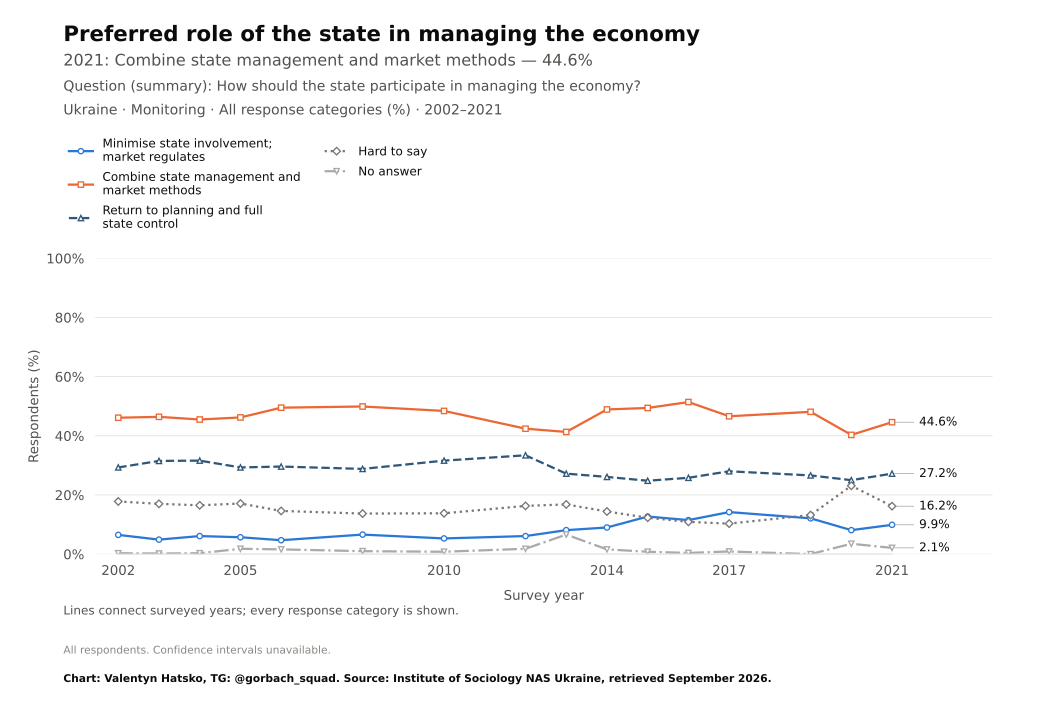

The table this chart was drawn from, first rows:
survey, item, year, question_type, source_file, source_field, source_table, source_sha256, response, estimate, se, ci_low, ci_high, n_valid, n_domain, n_psu, kish_n, weight_sum, weighted, variance_method, denominator, excluded_non_numeric_pct, spontaneous_against_democracy_pct, round
Monitoring, state_market_role, 2002, nominal, monitoring-2021dlya-tipografii.pdf, a7, question_trend_source_cells.csv, , Minimise state involvement; market regul…, 6.5, , , , , , , , , , , all respondents as published, , , 
Monitoring, state_market_role, 2003, nominal, panina-1994-2005.pdf, a7, question_trend_source_cells.csv, , Minimise state involvement; market regul…, 4.9, , , , , , , , , , , all respondents as published, , , 
Monitoring, state_market_role, 2004, nominal, monitoring-2021dlya-tipografii.pdf, a7, question_trend_source_cells.csv, , Minimise state involvement; market regul…, 6.1, , , , , , , , , , , all respondents as published, , , 
Monitoring, state_market_role, 2005, nominal, soc-mon-2013.pdf, a7, question_trend_source_cells.csv, , Minimise state involvement; market regul…, 5.7, , , , , , , , , , , all respondents as published, , , 
Monitoring, state_market_role, 2006, nominal, monitoring-2021dlya-tipografii.pdf, a7, question_trend_source_cells.csv, , Minimise state involvement; market regul…, 4.7, , , , , , , , , , , all respondents as published, , , 
Monitoring, state_market_role, 2008, nominal, monitoring-2021dlya-tipografii.pdf, a7, question_trend_source_cells.csv, , Minimise state involvement; market regul…, 6.6, , , , , , , , , , , all respondents as published, , , 
Monitoring, state_market_role, 2010, nominal, monitoring-2021dlya-tipografii.pdf, a7, question_trend_source_cells.csv, , Minimise state involvement; market regul…, 5.3, , , , , , , , , , , all respondents as published, , , 
Monitoring, state_market_role, 2012, nominal, monitoring-2021dlya-tipografii.pdf, a7, question_trend_source_cells.csv, , Minimise state involvement; market regul…, 6.1, , , , , , , , , , , all respondents as published, , , 
Monitoring, state_market_role, 2013, nominal, monitoring-2021dlya-tipografii.pdf, a7, question_trend_source_cells.csv, , Minimise state involvement; market regul…, 8.1, , , , , , , , , , , all respondents as published, , , 
Monitoring, state_market_role, 2014, nominal, monitoring-2021dlya-tipografii.pdf, a7, question_trend_source_cells.csv, , Minimise state involvement; market regul…, 9.0, , , , , , , , , , , all respondents as published, , , 
Monitoring, state_market_role, 2015, nominal, monitoring-2021dlya-tipografii.pdf, a7, question_trend_source_cells.csv, , Minimise state involvement; market regul…, 12.7, , , , , , , , , , , all respondents as published, , , 
Monitoring, state_market_role, 2016, nominal, monitoring-2021dlya-tipografii.pdf, a7, question_trend_source_cells.csv, , Minimise state involvement; market regul…, 11.5, , , , , , , , , , , all respondents as published, , , 
Monitoring, state_market_role, 2017, nominal, monitoring-2021dlya-tipografii.pdf, a7, question_trend_source_cells.csv, , Minimise state involvement; market regul…, 14.2, , , , , , , , , , , all respondents as published, , , 
Monitoring, state_market_role, 2019, nominal, monitoring-2021dlya-tipografii.pdf, a7, question_trend_source_cells.csv, , Minimise state involvement; market regul…, 12.1, , , , , , , , , , , all respondents as published, , , 
Monitoring, state_market_role, 2020, nominal, monitoring-2021dlya-tipografii.pdf, a7, question_trend_source_cells.csv, , Minimise state involvement; market regul…, 8.1, , , , , , , , , , , all respondents as published, , , 
Monitoring, state_market_role, 2021, nominal, monitoring-2021dlya-tipografii.pdf, a7, question_trend_source_cells.csv, , Minimise state involvement; market regul…, 9.9, , , , , , , , , , , all respondents as published, , , 
Monitoring, state_market_role, 2002, nominal, monitoring-2021dlya-tipografii.pdf, a7, question_trend_source_cells.csv, , Combine state management and market meth…, 46.1, , , , , , , , , , , all respondents as published, , , 
Monitoring, state_market_role, 2003, nominal, panina-1994-2005.pdf, a7, question_trend_source_cells.csv, , Combine state management and market meth…, 46.4, , , , , , , , , , , all respondents as published, , , 
Monitoring, state_market_role, 2004, nominal, monitoring-2021dlya-tipografii.pdf, a7, question_trend_source_cells.csv, , Combine state management and market meth…, 45.5, , , , , , , , , , , all respondents as published, , , 
Monitoring, state_market_role, 2005, nominal, soc-mon-2013.pdf, a7, question_trend_source_cells.csv, , Combine state management and market meth…, 46.2, , , , , , , , , , , all respondents as published, , , 
Monitoring, state_market_role, 2006, nominal, monitoring-2021dlya-tipografii.pdf, a7, question_trend_source_cells.csv, , Combine state management and market meth…, 49.5, , , , , , , , , , , all respondents as published, , , 
Monitoring, state_market_role, 2008, nominal, monitoring-2021dlya-tipografii.pdf, a7, question_trend_source_cells.csv, , Combine state management and market meth…, 49.9, , , , , , , , , , , all respondents as published, , , 
Monitoring, state_market_role, 2010, nominal, monitoring-2021dlya-tipografii.pdf, a7, question_trend_source_cells.csv, , Combine state management and market meth…, 48.4, , , , , , , , , , , all respondents as published, , , 
Monitoring, state_market_role, 2012, nominal, monitoring-2021dlya-tipografii.pdf, a7, question_trend_source_cells.csv, , Combine state management and market meth…, 42.4, , , , , , , , , , , all respondents as published, , , 
Monitoring, state_market_role, 2013, nominal, monitoring-2021dlya-tipografii.pdf, a7, question_trend_source_cells.csv, , Combine state management and market meth…, 41.3, , , , , , , , , , , all respondents as published, , , 
Monitoring, state_market_role, 2014, nominal, monitoring-2021dlya-tipografii.pdf, a7, question_trend_source_cells.csv, , Combine state management and market meth…, 48.9, , , , , , , , , , , all respondents as published, , , 
Monitoring, state_market_role, 2015, nominal, monitoring-2021dlya-tipografii.pdf, a7, question_trend_source_cells.csv, , Combine state management and market meth…, 49.4, , , , , , , , , , , all respondents as published, , , 
Monitoring, state_market_role, 2016, nominal, monitoring-2021dlya-tipografii.pdf, a7, question_trend_source_cells.csv, , Combine state management and market meth…, 51.4, , , , , , , , , , , all respondents as published, , , 
Monitoring, state_market_role, 2017, nominal, monitoring-2021dlya-tipografii.pdf, a7, question_trend_source_cells.csv, , Combine state management and market meth…, 46.6, , , , , , , , , , , all respondents as published, , , 
Monitoring, state_market_role, 2019, nominal, monitoring-2021dlya-tipografii.pdf, a7, question_trend_source_cells.csv, , Combine state management and market meth…, 48.1, , , , , , , , , , , all respondents as published, , , 
Monitoring, state_market_role, 2020, nominal, monitoring-2021dlya-tipografii.pdf, a7, question_trend_source_cells.csv, , Combine state management and market meth…, 40.3, , , , , , , , , , , all respondents as published, , , 
Monitoring, state_market_role, 2021, nominal, monitoring-2021dlya-tipografii.pdf, a7, question_trend_source_cells.csv, , Combine state management and market meth…, 44.6, , , , , , , , , , , all respondents as published, , , 
Monitoring, state_market_role, 2002, nominal, monitoring-2021dlya-tipografii.pdf, a7, question_trend_source_cells.csv, , Return to planning and full state contro…, 29.3, , , , , , , , , , , all respondents as published, , , 
Monitoring, state_market_role, 2003, nominal, panina-1994-2005.pdf, a7, question_trend_source_cells.csv, , Return to planning and full state contro…, 31.5, , , , , , , , , , , all respondents as published, , , 
Monitoring, state_market_role, 2004, nominal, monitoring-2021dlya-tipografii.pdf, a7, question_trend_source_cells.csv, , Return to planning and full state contro…, 31.6, , , , , , , , , , , all respondents as published, , , 
Monitoring, state_market_role, 2005, nominal, soc-mon-2013.pdf, a7, question_trend_source_cells.csv, , Return to planning and full state contro…, 29.3, , , , , , , , , , , all respondents as published, , , 
Monitoring, state_market_role, 2006, nominal, monitoring-2021dlya-tipografii.pdf, a7, question_trend_source_cells.csv, , Return to planning and full state contro…, 29.6, , , , , , , , , , , all respondents as published, , , 
Monitoring, state_market_role, 2008, nominal, monitoring-2021dlya-tipografii.pdf, a7, question_trend_source_cells.csv, , Return to planning and full state contro…, 28.8, , , , , , , , , , , all respondents as published, , , 
Monitoring, state_market_role, 2010, nominal, monitoring-2021dlya-tipografii.pdf, a7, question_trend_source_cells.csv, , Return to planning and full state contro…, 31.6, , , , , , , , , , , all respondents as published, , , 
Monitoring, state_market_role, 2012, nominal, monitoring-2021dlya-tipografii.pdf, a7, question_trend_source_cells.csv, , Return to planning and full state contro…, 33.4, , , , , , , , , , , all respondents as published, , , 
Monitoring, state_market_role, 2013, nominal, monitoring-2021dlya-tipografii.pdf, a7, question_trend_source_cells.csv, , Return to planning and full state contro…, 27.2, , , , , , , , , , , all respondents as published, , , 
Monitoring, state_market_role, 2014, nominal, monitoring-2021dlya-tipografii.pdf, a7, question_trend_source_cells.csv, , Return to planning and full state contro…, 26.1, , , , , , , , , , , all respondents as published, , , 
Monitoring, state_market_role, 2015, nominal, monitoring-2021dlya-tipografii.pdf, a7, question_trend_source_cells.csv, , Return to planning and full state contro…, 24.8, , , , , , , , , , , all respondents as published, , , 
Monitoring, state_market_role, 2016, nominal, monitoring-2021dlya-tipografii.pdf, a7, question_trend_source_cells.csv, , Return to planning and full state contro…, 25.8, , , , , , , , , , , all respondents as published, , , 
Monitoring, state_market_role, 2017, nominal, monitoring-2021dlya-tipografii.pdf, a7, question_trend_source_cells.csv, , Return to planning and full state contro…, 28.0, , , , , , , , , , , all respondents as published, , , 
Monitoring, state_market_role, 2019, nominal, monitoring-2021dlya-tipografii.pdf, a7, question_trend_source_cells.csv, , Return to planning and full state contro…, 26.6, , , , , , , , , , , all respondents as published, , , 
Monitoring, state_market_role, 2020, nominal, monitoring-2021dlya-tipografii.pdf, a7, question_trend_source_cells.csv, , Return to planning and full state contro…, 25.0, , , , , , , , , , , all respondents as published, , , 
Monitoring, state_market_role, 2021, nominal, monitoring-2021dlya-tipografii.pdf, a7, question_trend_source_cells.csv, , Return to planning and full state contro…, 27.2, , , , , , , , , , , all respondents as published, , , 
Monitoring, state_market_role, 2002, nominal, monitoring-2021dlya-tipografii.pdf, a7, question_trend_source_cells.csv, , Hard to say, 17.8, , , , , , , , , , , all respondents as published, , , 
Monitoring, state_market_role, 2003, nominal, panina-1994-2005.pdf, a7, question_trend_source_cells.csv, , Hard to say, 17.0, , , , , , , , , , , all respondents as published, , , 
Monitoring, state_market_role, 2004, nominal, monitoring-2021dlya-tipografii.pdf, a7, question_trend_source_cells.csv, , Hard to say, 16.5, , , , , , , , , , , all respondents as published, , , 
Monitoring, state_market_role, 2005, nominal, soc-mon-2013.pdf, a7, question_trend_source_cells.csv, , Hard to say, 17.1, , , , , , , , , , , all respondents as published, , , 
Monitoring, state_market_role, 2006, nominal, monitoring-2021dlya-tipografii.pdf, a7, question_trend_source_cells.csv, , Hard to say, 14.6, , , , , , , , , , , all respondents as published, , , 
Monitoring, state_market_role, 2008, nominal, monitoring-2021dlya-tipografii.pdf, a7, question_trend_source_cells.csv, , Hard to say, 13.7, , , , , , , , , , , all respondents as published, , , 
Monitoring, state_market_role, 2010, nominal, monitoring-2021dlya-tipografii.pdf, a7, question_trend_source_cells.csv, , Hard to say, 13.8, , , , , , , , , , , all respondents as published, , , 
Monitoring, state_market_role, 2012, nominal, monitoring-2021dlya-tipografii.pdf, a7, question_trend_source_cells.csv, , Hard to say, 16.3, , , , , , , , , , , all respondents as published, , , 
Monitoring, state_market_role, 2013, nominal, monitoring-2021dlya-tipografii.pdf, a7, question_trend_source_cells.csv, , Hard to say, 16.8, , , , , , , , , , , all respondents as published, , , 
Monitoring, state_market_role, 2014, nominal, monitoring-2021dlya-tipografii.pdf, a7, question_trend_source_cells.csv, , Hard to say, 14.4, , , , , , , , , , , all respondents as published, , , 
Monitoring, state_market_role, 2015, nominal, monitoring-2021dlya-tipografii.pdf, a7, question_trend_source_cells.csv, , Hard to say, 12.3, , , , , , , , , , , all respondents as published, , , 
Monitoring, state_market_role, 2016, nominal, monitoring-2021dlya-tipografii.pdf, a7, question_trend_source_cells.csv, , Hard to say, 10.9, , , , , , , , , , , all respondents as published, , , 
... 20 more rows
